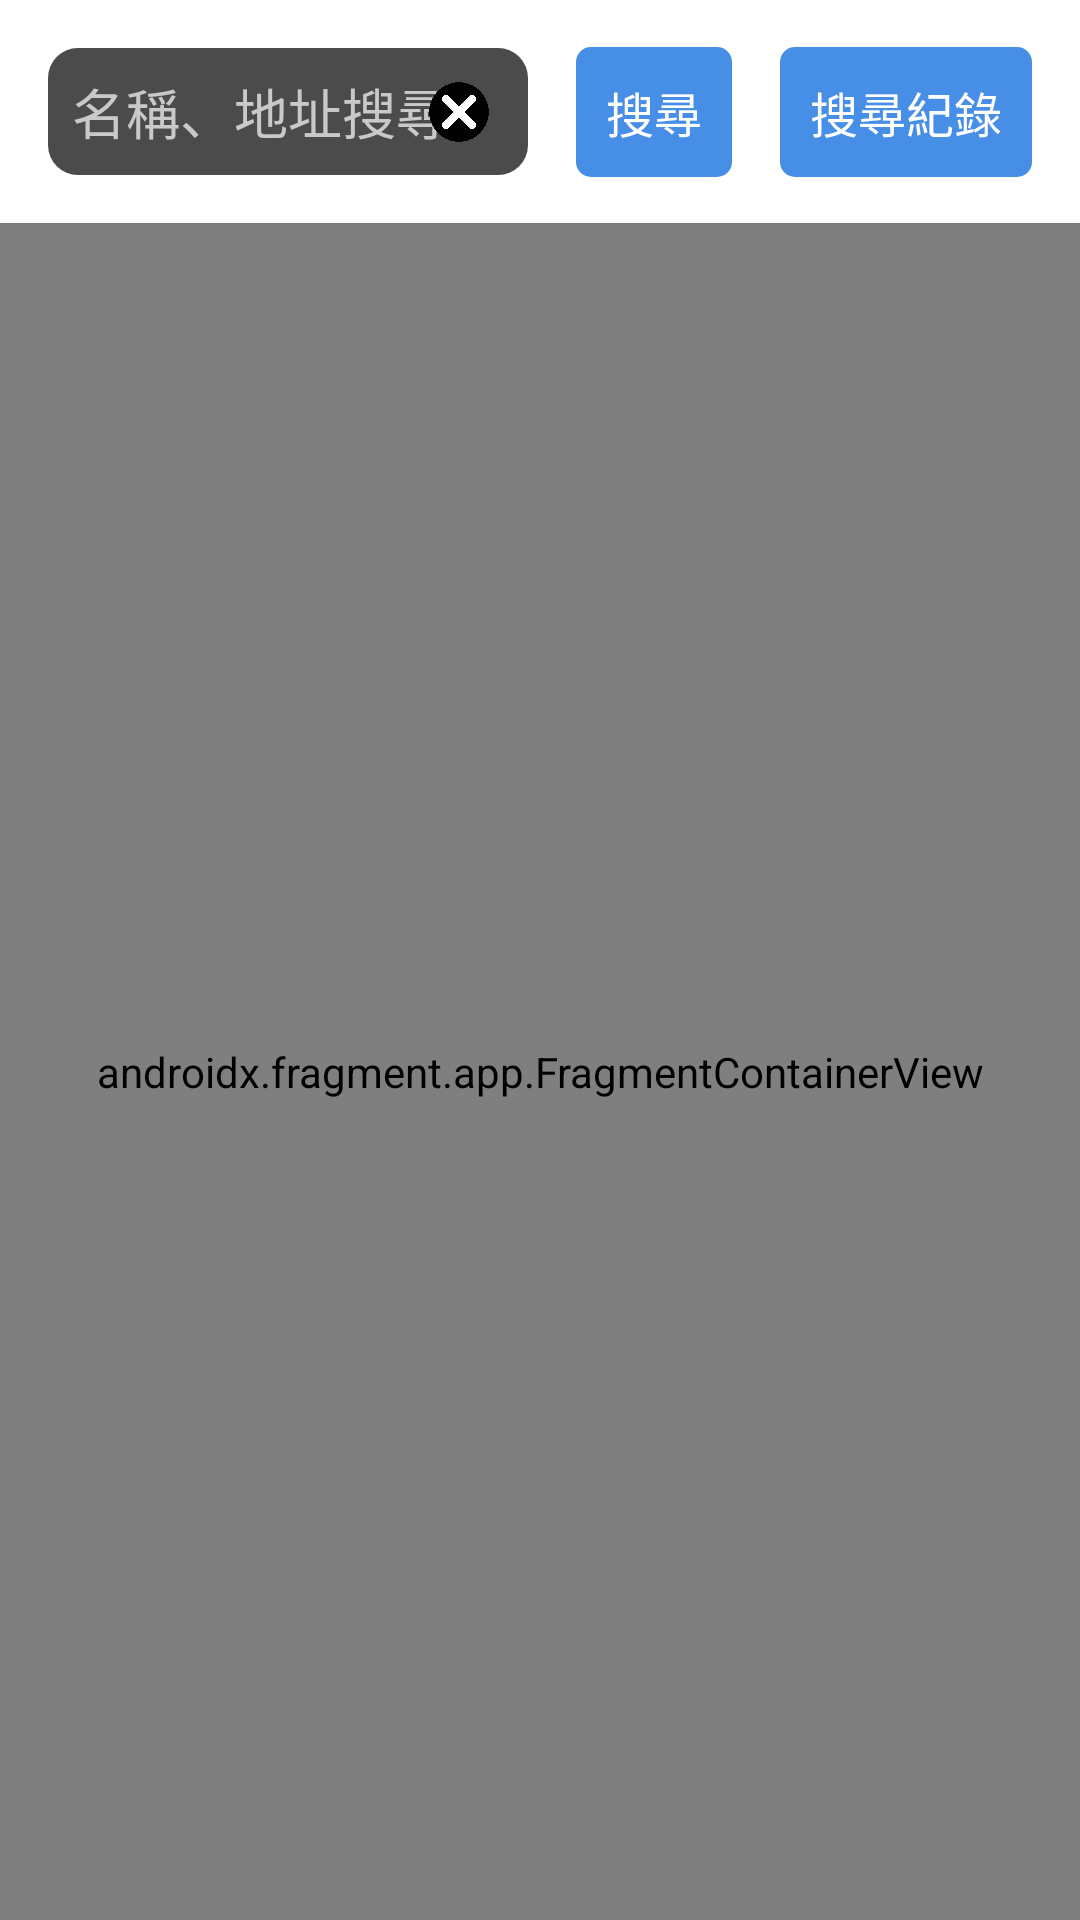

Android layout source for this screen:
<!-- AndroidManifest.xml: application theme Theme.Design.NoActionBar -->
<!-- res/layout/activity_main.xml -->
<?xml version="1.0" encoding="utf-8"?>
<androidx.constraintlayout.widget.ConstraintLayout xmlns:android="http://schemas.android.com/apk/res/android"
    xmlns:app="http://schemas.android.com/apk/res-auto"
    xmlns:tools="http://schemas.android.com/tools"
    android:layout_width="match_parent"
    android:layout_height="match_parent"
    android:background="@color/white"
    tools:context=".MainActivity">

    <EditText
        android:id="@+id/edSearch"
        android:layout_width="0dp"
        android:layout_height="wrap_content"
        android:layout_marginStart="16dp"
        android:layout_marginTop="16dp"
        android:layout_marginEnd="16dp"
        android:ems="20"
        android:background="@drawable/bg_rectangle_gray4b4b4b_10"
        android:padding="8dp"
        android:hint="名稱、地址搜尋"
        android:textColor="@color/white"
        android:inputType="textPersonName"
        app:layout_constraintEnd_toStartOf="@+id/tvSearch"
        app:layout_constraintHorizontal_bias="0.0"
        app:layout_constraintStart_toStartOf="parent"
        app:layout_constraintTop_toTopOf="parent"
        tools:ignore="TouchTargetSizeCheck" />

    <TextView
        android:id="@+id/tvHistory"
        android:layout_width="wrap_content"
        android:layout_height="wrap_content"
        android:layout_marginEnd="16dp"
        android:background="@drawable/bg_rectangle_blue_5"
        android:padding="10dp"
        android:text="搜尋紀錄"
        android:textColor="@color/white"
        android:textSize="16dp"
        app:layout_constraintBottom_toBottomOf="@+id/tvSearch"
        app:layout_constraintEnd_toEndOf="parent"
        app:layout_constraintTop_toTopOf="@+id/tvSearch" />

    <ImageView
        android:id="@+id/imgClear"
        android:layout_width="30dp"
        android:layout_height="30dp"
        android:layout_marginEnd="8dp"
        android:padding="5dp"
        app:layout_constraintBottom_toBottomOf="@+id/edSearch"
        app:layout_constraintEnd_toEndOf="@+id/edSearch"
        app:layout_constraintTop_toTopOf="@+id/edSearch"
        app:srcCompat="@drawable/cancel" />

    <TextView
        android:id="@+id/tvSearch"
        android:layout_width="wrap_content"
        android:layout_height="wrap_content"
        android:layout_marginEnd="16dp"
        android:background="@drawable/bg_rectangle_blue_5"
        android:padding="10dp"
        android:text="搜尋"
        android:textColor="@color/white"
        android:textSize="16dp"
        app:layout_constraintBottom_toBottomOf="@+id/edSearch"
        app:layout_constraintEnd_toStartOf="@+id/tvHistory"
        app:layout_constraintTop_toTopOf="@+id/edSearch" />

    <androidx.fragment.app.FragmentContainerView
        android:id="@+id/map"
        android:name="com.google.android.gms.maps.SupportMapFragment"
        android:layout_width="match_parent"
        android:layout_height="0dp"
        android:layout_marginTop="16dp"
        app:layout_constraintBottom_toBottomOf="parent"
        app:layout_constraintEnd_toEndOf="parent"
        app:layout_constraintStart_toStartOf="parent"
        app:layout_constraintTop_toBottomOf="@+id/edSearch" />

</androidx.constraintlayout.widget.ConstraintLayout>
<!-- resources referenced by this layout -->
<resources>
  <color name="white">#FFFFFF</color>
  <!-- drawable bg_rectangle_blue_5 (drawable) -->
  <shape xmlns:android="http://schemas.android.com/apk/res/android"
      android:shape="rectangle">
      <corners android:radius="5dp"/>
      <solid android:color="@color/num_blue"/>
  </shape>
  <!-- drawable bg_rectangle_gray4b4b4b_10 (drawable) -->
  <shape xmlns:android="http://schemas.android.com/apk/res/android"
      android:shape="rectangle">
      <corners android:radius="10dp"/>
      <solid android:color="#4b4b4b"/>
  </shape>
  <!-- drawable cancel: png bitmap (drawable, 81400 bytes) -->
  <color name="num_blue">#468EE6</color>
</resources>
